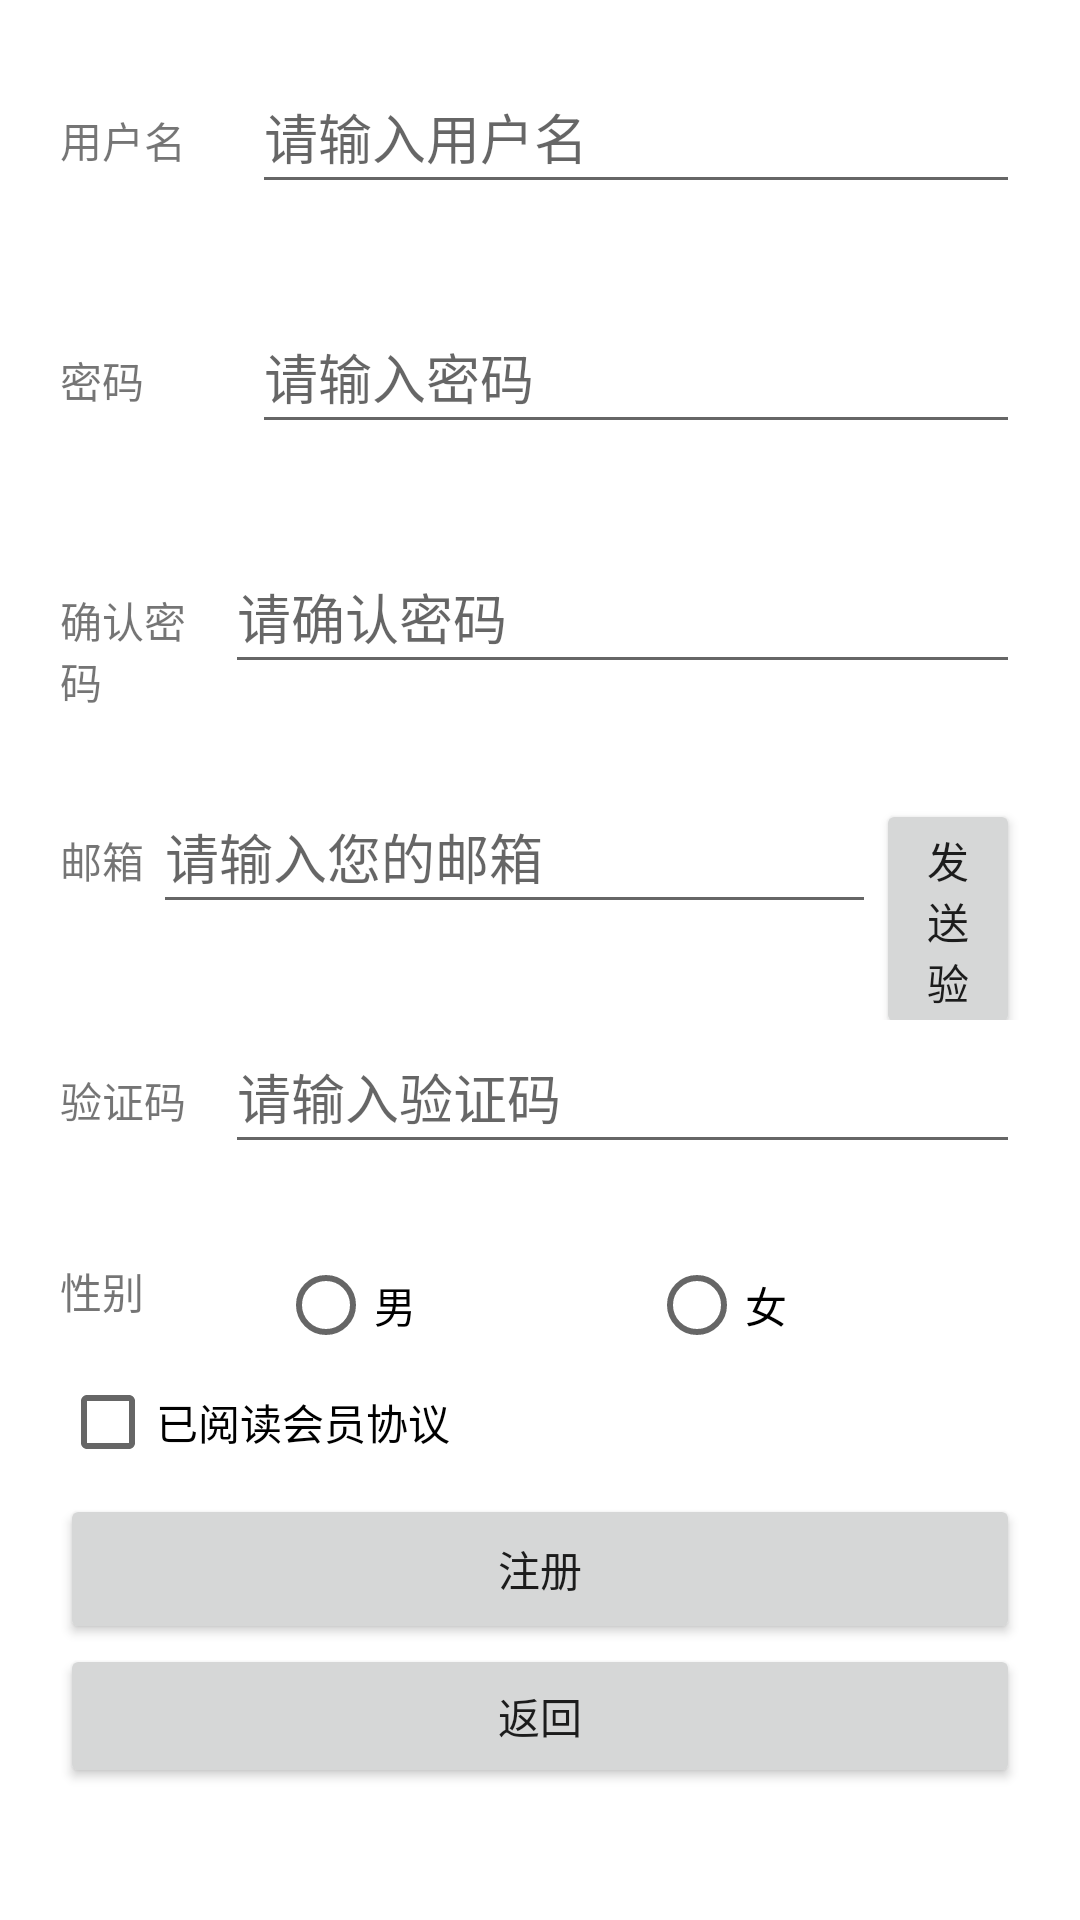

Produce the Android XML layout that renders to this screen, including the resource entries it uses.
<!-- AndroidManifest.xml: application theme Theme.GetNet -->
<!-- res/layout/register.xml -->
<?xml version="1.0" encoding="utf-8"?>
<androidx.constraintlayout.widget.ConstraintLayout xmlns:android="http://schemas.android.com/apk/res/android"
    xmlns:app="http://schemas.android.com/apk/res-auto"
    xmlns:tools="http://schemas.android.com/tools"
    android:layout_width="match_parent"
    android:layout_height="match_parent"
    tools:context=".LoginActivity"
    android:padding="20dp">

    <ScrollView
        android:layout_width="match_parent"
        android:layout_height="match_parent">

        <LinearLayout
            android:layout_width="match_parent"
            android:layout_height="wrap_content"
            android:orientation="vertical">

            <LinearLayout
                android:layout_width="match_parent"
                android:layout_height="80dp"
                android:orientation="horizontal">

                <TextView
                    android:id="@+id/tvuser"
                    android:layout_width="0dp"
                    android:layout_height="wrap_content"
                    android:layout_weight="1"
                    android:text="用户名" />

                <EditText
                    android:id="@+id/user"
                    android:layout_width="0dp"
                    android:layout_height="wrap_content"
                    android:layout_weight="4"
                    android:ems="10"
                    android:hint="请输入用户名"
                    android:inputType="textPersonName"
                    android:minHeight="48dp" />
            </LinearLayout>

            <LinearLayout
                android:layout_width="match_parent"
                android:layout_height="80dp"
                android:orientation="horizontal">

                <TextView
                    android:id="@+id/tvpwo"
                    android:layout_width="0dp"
                    android:layout_height="wrap_content"
                    android:layout_weight="1"
                    android:text="密码" />

                <EditText
                    android:id="@+id/pwo"
                    android:layout_width="0dp"
                    android:layout_height="wrap_content"
                    android:layout_weight="4"
                    android:ems="10"
                    android:hint="请输入密码"
                    android:inputType="textPassword"
                    android:minHeight="48dp" />
            </LinearLayout>

            <LinearLayout
                android:layout_width="match_parent"
                android:layout_height="80dp"
                android:orientation="horizontal">

                <TextView
                    android:id="@+id/tvrepwo"
                    android:layout_width="0dp"
                    android:layout_height="wrap_content"
                    android:layout_weight="1"
                    android:text="确认密码" />

                <EditText
                    android:id="@+id/rpw"
                    android:layout_width="wrap_content"
                    android:layout_height="wrap_content"
                    android:layout_weight="1"
                    android:ems="10"
                    android:hint="请确认密码"
                    android:inputType="textPassword"
                    android:minHeight="48dp" />
            </LinearLayout>

            <LinearLayout
                android:layout_width="match_parent"
                android:layout_height="80dp"
                android:orientation="horizontal">

                <TextView
                    android:id="@+id/tvemail"
                    android:layout_width="0dp"
                    android:layout_height="wrap_content"
                    android:layout_weight="1"
                    android:text="邮箱" />

                <EditText
                    android:id="@+id/uemail"
                    android:layout_width="wrap_content"
                    android:layout_height="wrap_content"
                    android:layout_weight="1"
                    android:ems="10"
                    android:hint="请输入您的邮箱"
                    android:inputType="textPersonName"
                    android:minHeight="48dp" />
                <Button
                    android:id="@+id/tvnump"
                    android:layout_width="48dp"
                    android:layout_height="wrap_content"
                    android:text="发送验证码"/>

            </LinearLayout>
            <LinearLayout
                android:layout_width="match_parent"
                android:layout_height="80dp"
                android:orientation="horizontal">

                <TextView
                    android:id="@+id/tvprove"
                    android:layout_width="0dp"
                    android:layout_height="wrap_content"
                    android:layout_weight="1"
                    android:text="验证码" />

                <EditText
                    android:id="@+id/uprove"
                    android:layout_width="wrap_content"
                    android:layout_height="wrap_content"
                    android:layout_weight="1"
                    android:ems="10"
                    android:hint="请输入验证码"
                    android:inputType="textPersonName"
                    android:minHeight="48dp" />

            </LinearLayout>

            <LinearLayout
                android:layout_width="match_parent"
                android:layout_height="30dp"
                android:orientation="horizontal">

                <TextView
                    android:id="@+id/sex"
                    android:layout_width="145dp"
                    android:layout_height="match_parent"
                    android:layout_weight="1"
                    android:text="性别"
                    tools:text="性别" />

                <RadioGroup
                    android:id="@+id/sexq"
                    android:layout_width="match_parent"
                    android:layout_height="match_parent"
                    android:layout_weight="1"
                    android:orientation="horizontal">

                    <RadioButton
                        android:id="@+id/ButtonM"
                        android:layout_width="0dp"
                        android:layout_height="wrap_content"
                        android:layout_weight="1"
                        android:text="男"
                        tools:ignore="TouchTargetSizeCheck" />

                    <RadioButton
                        android:id="@+id/ButtonW"
                        android:layout_width="0dp"
                        android:layout_height="wrap_content"
                        android:layout_weight="1"
                        android:text="女"
                        tools:ignore="TouchTargetSizeCheck" />
                </RadioGroup>

            </LinearLayout>

            <CheckBox
                android:id="@+id/checkBox3"
                android:layout_width="match_parent"
                android:layout_height="wrap_content"
                android:text="已阅读会员协议" />

            <Button
                android:id="@+id/buttonR"
                android:layout_width="match_parent"
                android:layout_height="50dp"
                android:text="注册" />

            <Button
                android:id="@+id/buttonB"
                android:layout_width="match_parent"
                android:layout_height="wrap_content"
                android:text="返回" />

            <TextView
                android:id="@+id/tvRC"
                android:layout_width="match_parent"
                android:layout_height="wrap_content" />
        </LinearLayout>
    </ScrollView>

</androidx.constraintlayout.widget.ConstraintLayout>
<!-- resources referenced by this layout -->
<resources>
  <style name="Theme.GetNet" parent="Theme.MaterialComponents.DayNight.DarkActionBar">
          
          <item name="colorPrimary">@color/purple_500</item>
          <item name="colorPrimaryVariant">@color/purple_700</item>
          <item name="colorOnPrimary">@color/white</item>
          
          <item name="colorSecondary">@color/teal_200</item>
          <item name="colorSecondaryVariant">@color/teal_700</item>
          <item name="colorOnSecondary">@color/black</item>
          
          <item name="android:statusBarColor">?attr/colorPrimaryVariant</item>
          
      </style>
  <!-- not gathered from this repository: default colours our renderer supplied (Android Studio template values) -->
  <color name="purple_500">#FF6200EE</color>
  <color name="purple_700">#FF3700B3</color>
  <color name="teal_200">#FF03DAC5</color>
  <color name="teal_700">#FF018786</color>
  <color name="black">#FF000000</color>
  <color name="white">#FFFFFFFF</color>
</resources>
